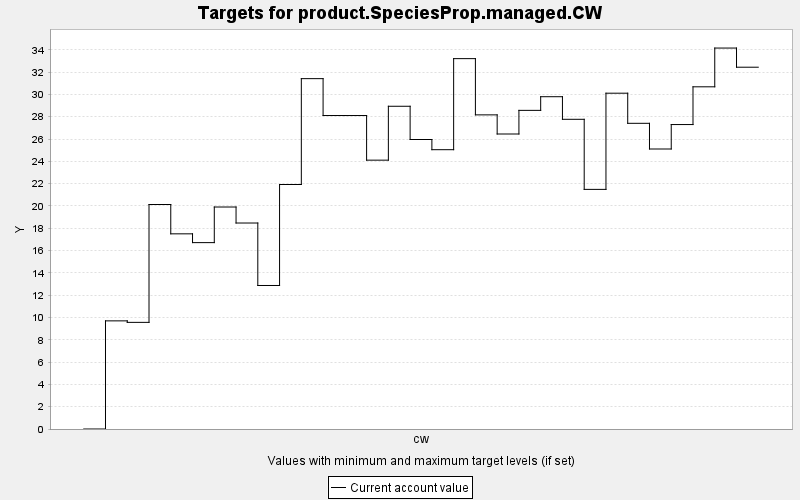

Source data for this figure (header and first rows):
TARGET, PERIOD, YEAR, PERIODWIDTH, MINIMUM, MAXIMUM, MINWEIGHT, MAXWEIGHT, CURRENT, SUMMARY
product.SpeciesProp.managed.CW, 0, 0, 10.0, 0.0, 10000, 1.0, 1.0, 0.0, 0.0
product.SpeciesProp.managed.CW, 1, 10, 10.0, 0.0, 10000, 1.0, 1.0, 9.695, 0.0
product.SpeciesProp.managed.CW, 2, 20, 10.0, 0.0, 10000, 1.0, 1.0, 9.561, 0.0
product.SpeciesProp.managed.CW, 3, 30, 10.0, 0.0, 10000, 1.0, 1.0, 20.13, 0.0
product.SpeciesProp.managed.CW, 4, 40, 10.0, 0.0, 10000, 1.0, 1.0, 17.5, 0.0
product.SpeciesProp.managed.CW, 5, 50, 10.0, 0.0, 10000, 1.0, 1.0, 16.71, 0.0
product.SpeciesProp.managed.CW, 6, 60, 10.0, 0.0, 10000, 1.0, 1.0, 19.9, 0.0
product.SpeciesProp.managed.CW, 7, 70, 10.0, 0.0, 10000, 1.0, 1.0, 18.47, 0.0
product.SpeciesProp.managed.CW, 8, 80, 10.0, 0.0, 10000, 1.0, 1.0, 12.87, 0.0
product.SpeciesProp.managed.CW, 9, 90, 10.0, 0.0, 10000, 1.0, 1.0, 21.92, 0.0
product.SpeciesProp.managed.CW, 10, 100, 10.0, 0.0, 10000, 1.0, 1.0, 31.41, 0.0
product.SpeciesProp.managed.CW, 11, 110, 10.0, 0.0, 10000, 1.0, 1.0, 28.11, 0.0
product.SpeciesProp.managed.CW, 12, 120, 10.0, 0.0, 10000, 1.0, 1.0, 28.1, 0.0
product.SpeciesProp.managed.CW, 13, 130, 10.0, 0.0, 10000, 1.0, 1.0, 24.1, 0.0
product.SpeciesProp.managed.CW, 14, 140, 10.0, 0.0, 10000, 1.0, 1.0, 28.94, 0.0
product.SpeciesProp.managed.CW, 15, 150, 10.0, 0.0, 10000, 1.0, 1.0, 25.96, 0.0
product.SpeciesProp.managed.CW, 16, 160, 10.0, 0.0, 10000, 1.0, 1.0, 25.04, 0.0
product.SpeciesProp.managed.CW, 17, 170, 10.0, 0.0, 10000, 1.0, 1.0, 33.21, 0.0
product.SpeciesProp.managed.CW, 18, 180, 10.0, 0.0, 10000, 1.0, 1.0, 28.16, 0.0
product.SpeciesProp.managed.CW, 19, 190, 10.0, 0.0, 10000, 1.0, 1.0, 26.45, 0.0
product.SpeciesProp.managed.CW, 20, 200, 10.0, 0.0, 10000, 1.0, 1.0, 28.57, 0.0
product.SpeciesProp.managed.CW, 21, 210, 10.0, 0.0, 10000, 1.0, 1.0, 29.79, 0.0
product.SpeciesProp.managed.CW, 22, 220, 10.0, 0.0, 10000, 1.0, 1.0, 27.77, 0.0
product.SpeciesProp.managed.CW, 23, 230, 10.0, 0.0, 10000, 1.0, 1.0, 21.48, 0.0
product.SpeciesProp.managed.CW, 24, 240, 10.0, 0.0, 10000, 1.0, 1.0, 30.11, 0.0
product.SpeciesProp.managed.CW, 25, 250, 10.0, 0.0, 10000, 1.0, 1.0, 27.41, 0.0
product.SpeciesProp.managed.CW, 26, 260, 10.0, 0.0, 10000, 1.0, 1.0, 25.1, 0.0
product.SpeciesProp.managed.CW, 27, 270, 10.0, 0.0, 10000, 1.0, 1.0, 27.3, 0.0
product.SpeciesProp.managed.CW, 28, 280, 10.0, 0.0, 10000, 1.0, 1.0, 30.68, 0.0
product.SpeciesProp.managed.CW, 29, 290, 10.0, 0.0, 10000, 1.0, 1.0, 34.15, 0.0
product.SpeciesProp.managed.CW, 30, 300, 10.0, 0.0, 10000, 1.0, 1.0, 32.44, 0.0
